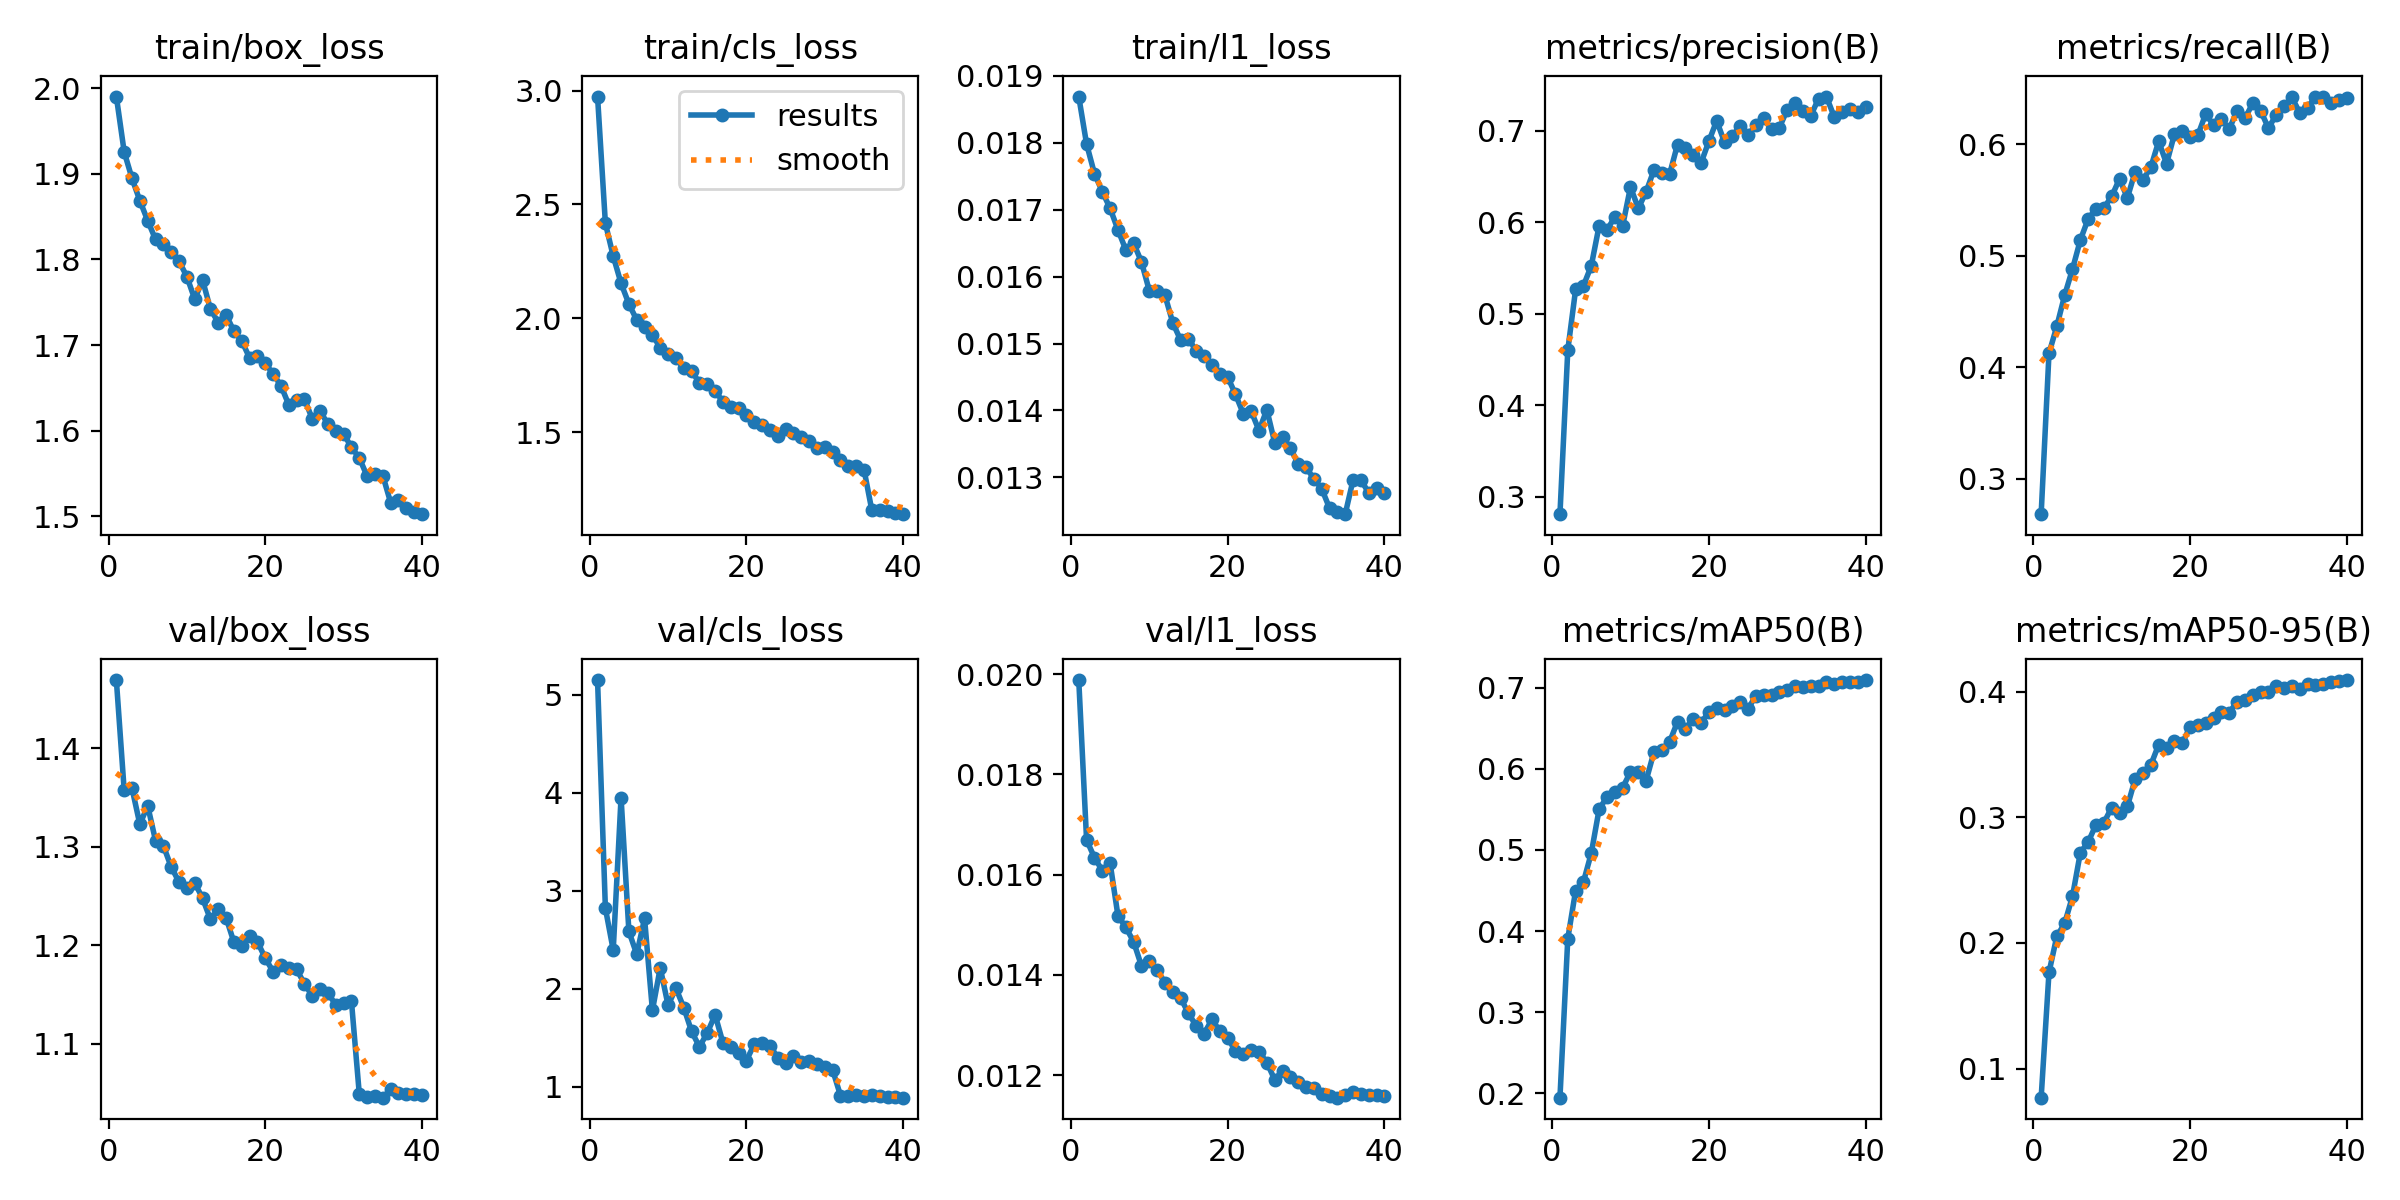

Source data for this figure (header and first rows):
epoch, time, train/box_loss, train/cls_loss, train/l1_loss, metrics/precision(B), metrics/recall(B), metrics/mAP50(B), metrics/mAP50-95(B), val/box_loss, val/cls_loss, val/l1_loss, lr/pg0, lr/pg1, lr/pg2
1, 757.1, 1.99, 2.974, 0.01869, 0.2811, 0.2682, 0.1946, 0.07678, 1.469, 5.149, 0.01988, 0.0004994, 0.0004994, 0.05056
2, 1523, 1.926, 2.417, 0.01798, 0.4605, 0.4124, 0.3906, 0.1765, 1.357, 2.82, 0.01669, 0.0009979, 0.0009979, 0.001055
3, 2294, 1.895, 2.272, 0.01754, 0.5268, 0.4367, 0.4498, 0.2053, 1.359, 2.393, 0.01634, 0.0009939, 0.0009939, 0.0009939
4, 3071, 1.869, 2.153, 0.01727, 0.5309, 0.4646, 0.4606, 0.2156, 1.323, 3.949, 0.01608, 0.0009863, 0.0009863, 0.0009863
5, 3841, 1.845, 2.063, 0.01702, 0.5527, 0.488, 0.496, 0.2372, 1.342, 2.583, 0.01623, 0.0009758, 0.0009758, 0.0009758
6, 4611, 1.823, 1.992, 0.0167, 0.5965, 0.514, 0.5502, 0.2719, 1.306, 2.35, 0.01518, 0.0009623, 0.0009623, 0.0009623
7, 5376, 1.818, 1.962, 0.0164, 0.5918, 0.533, 0.5651, 0.2803, 1.301, 2.716, 0.01495, 0.000946, 0.000946, 0.000946
8, 6156, 1.808, 1.925, 0.0165, 0.6059, 0.5421, 0.5712, 0.2943, 1.28, 1.777, 0.01466, 0.0009271, 0.0009271, 0.0009271
9, 6927, 1.798, 1.871, 0.01622, 0.5963, 0.5429, 0.5766, 0.2958, 1.264, 2.212, 0.01418, 0.0009055, 0.0009055, 0.0009055
10, 7705, 1.78, 1.844, 0.01579, 0.6387, 0.5531, 0.5963, 0.3078, 1.259, 1.829, 0.01428, 0.0008814, 0.0008814, 0.0008814
11, 8484, 1.754, 1.824, 0.01579, 0.6155, 0.5689, 0.5961, 0.3034, 1.263, 2.004, 0.0141, 0.000855, 0.000855, 0.000855
12, 9259, 1.776, 1.781, 0.01572, 0.6336, 0.5518, 0.5855, 0.3088, 1.248, 1.807, 0.01384, 0.0008265, 0.0008265, 0.0008265
13, 788.2, 1.742, 1.768, 0.01531, 0.6575, 0.5754, 0.6208, 0.3306, 1.226, 1.563, 0.01365, 0.000796, 0.000796, 0.000796
14, 1678, 1.726, 1.716, 0.01505, 0.6542, 0.5679, 0.6235, 0.3355, 1.237, 1.405, 0.01354, 0.0007636, 0.0007636, 0.0007636
15, 2478, 1.735, 1.71, 0.01507, 0.653, 0.5794, 0.6333, 0.3418, 1.228, 1.547, 0.01323, 0.0007297, 0.0007297, 0.0007297
16, 3252, 1.716, 1.682, 0.01489, 0.6852, 0.6026, 0.658, 0.358, 1.203, 1.732, 0.01298, 0.0006944, 0.0006944, 0.0006944
17, 4023, 1.705, 1.632, 0.01481, 0.6816, 0.5825, 0.6496, 0.3555, 1.199, 1.446, 0.01283, 0.000658, 0.000658, 0.000658
18, 4797, 1.685, 1.611, 0.01468, 0.6734, 0.6088, 0.6611, 0.3609, 1.209, 1.401, 0.01311, 0.0006206, 0.0006206, 0.0006206
19, 5574, 1.688, 1.607, 0.01455, 0.6649, 0.6118, 0.6566, 0.3589, 1.204, 1.347, 0.01288, 0.0005824, 0.0005824, 0.0005824
20, 6367, 1.679, 1.575, 0.0145, 0.6888, 0.6068, 0.6698, 0.3721, 1.187, 1.266, 0.01274, 0.0005438, 0.0005438, 0.0005438
21, 7152, 1.666, 1.544, 0.01424, 0.7112, 0.6081, 0.6749, 0.3733, 1.173, 1.433, 0.01248, 0.000505, 0.000505, 0.000505
22, 7927, 1.653, 1.53, 0.01395, 0.6876, 0.6273, 0.6724, 0.3752, 1.18, 1.448, 0.01242, 0.0004662, 0.0004662, 0.0004662
23, 8697, 1.63, 1.511, 0.01399, 0.6947, 0.617, 0.6774, 0.3791, 1.177, 1.417, 0.0125, 0.0004276, 0.0004276, 0.0004276
24, 9468, 1.636, 1.484, 0.0137, 0.7053, 0.6223, 0.6824, 0.3841, 1.176, 1.293, 0.01247, 0.0003894, 0.0003894, 0.0003894
25, 10232, 1.637, 1.512, 0.01401, 0.6955, 0.6135, 0.6738, 0.3835, 1.161, 1.236, 0.01225, 0.000352, 0.000352, 0.000352
26, 11003, 1.614, 1.496, 0.01352, 0.7067, 0.6302, 0.6901, 0.3921, 1.149, 1.307, 0.01191, 0.0003156, 0.0003156, 0.0003156
27, 11795, 1.623, 1.479, 0.01361, 0.714, 0.6231, 0.6909, 0.3933, 1.155, 1.25, 0.01209, 0.0002803, 0.0002803, 0.0002803
28, 12571, 1.608, 1.459, 0.01344, 0.7017, 0.6366, 0.691, 0.3976, 1.151, 1.262, 0.01196, 0.0002464, 0.0002464, 0.0002464
29, 13342, 1.599, 1.431, 0.0132, 0.7036, 0.6301, 0.6946, 0.3998, 1.14, 1.232, 0.01186, 0.000214, 0.000214, 0.000214
30, 14109, 1.597, 1.433, 0.01315, 0.7234, 0.6144, 0.697, 0.4001, 1.142, 1.197, 0.01176, 0.0001835, 0.0001835, 0.0001835
31, 14881, 1.58, 1.413, 0.01298, 0.7309, 0.6264, 0.7026, 0.4048, 1.143, 1.169, 0.01175, 0.000155, 0.000155, 0.000155
32, 779.8, 1.568, 1.376, 0.01283, 0.7218, 0.634, 0.7012, 0.4028, 1.049, 0.9072, 0.01162, 0.0001286, 0.0001286, 0.0001286
33, 1592, 1.547, 1.35, 0.01254, 0.7165, 0.6419, 0.7024, 0.4046, 1.046, 0.9065, 0.01158, 0.0001045, 0.0001045, 0.0001045
34, 2371, 1.55, 1.349, 0.01248, 0.7355, 0.628, 0.7019, 0.4021, 1.047, 0.9133, 0.01155, 8.29431e-05, 8.29431e-05, 8.29431e-05
35, 3141, 1.548, 1.335, 0.01245, 0.7377, 0.6325, 0.7073, 0.4065, 1.045, 0.899, 0.01161, 6.39518e-05, 6.39518e-05, 6.39518e-05
36, 3922, 1.516, 1.156, 0.01296, 0.7154, 0.6427, 0.7051, 0.4053, 1.054, 0.9166, 0.01166, 4.76796e-05, 4.76796e-05, 4.76796e-05
37, 4690, 1.519, 1.159, 0.01296, 0.7209, 0.642, 0.7068, 0.4061, 1.05, 0.9037, 0.01163, 3.4227e-05, 3.4227e-05, 3.4227e-05
38, 5458, 1.509, 1.153, 0.01277, 0.7244, 0.637, 0.7067, 0.4075, 1.049, 0.8968, 0.0116, 2.36769e-05, 2.36769e-05, 2.36769e-05
39, 6226, 1.505, 1.143, 0.01284, 0.7212, 0.6399, 0.7071, 0.4089, 1.049, 0.8898, 0.0116, 1.60943e-05, 1.60943e-05, 1.60943e-05
40, 6993, 1.502, 1.139, 0.01277, 0.7263, 0.6418, 0.7094, 0.4094, 1.048, 0.8862, 0.01159, 1.15259e-05, 1.15259e-05, 1.15259e-05
